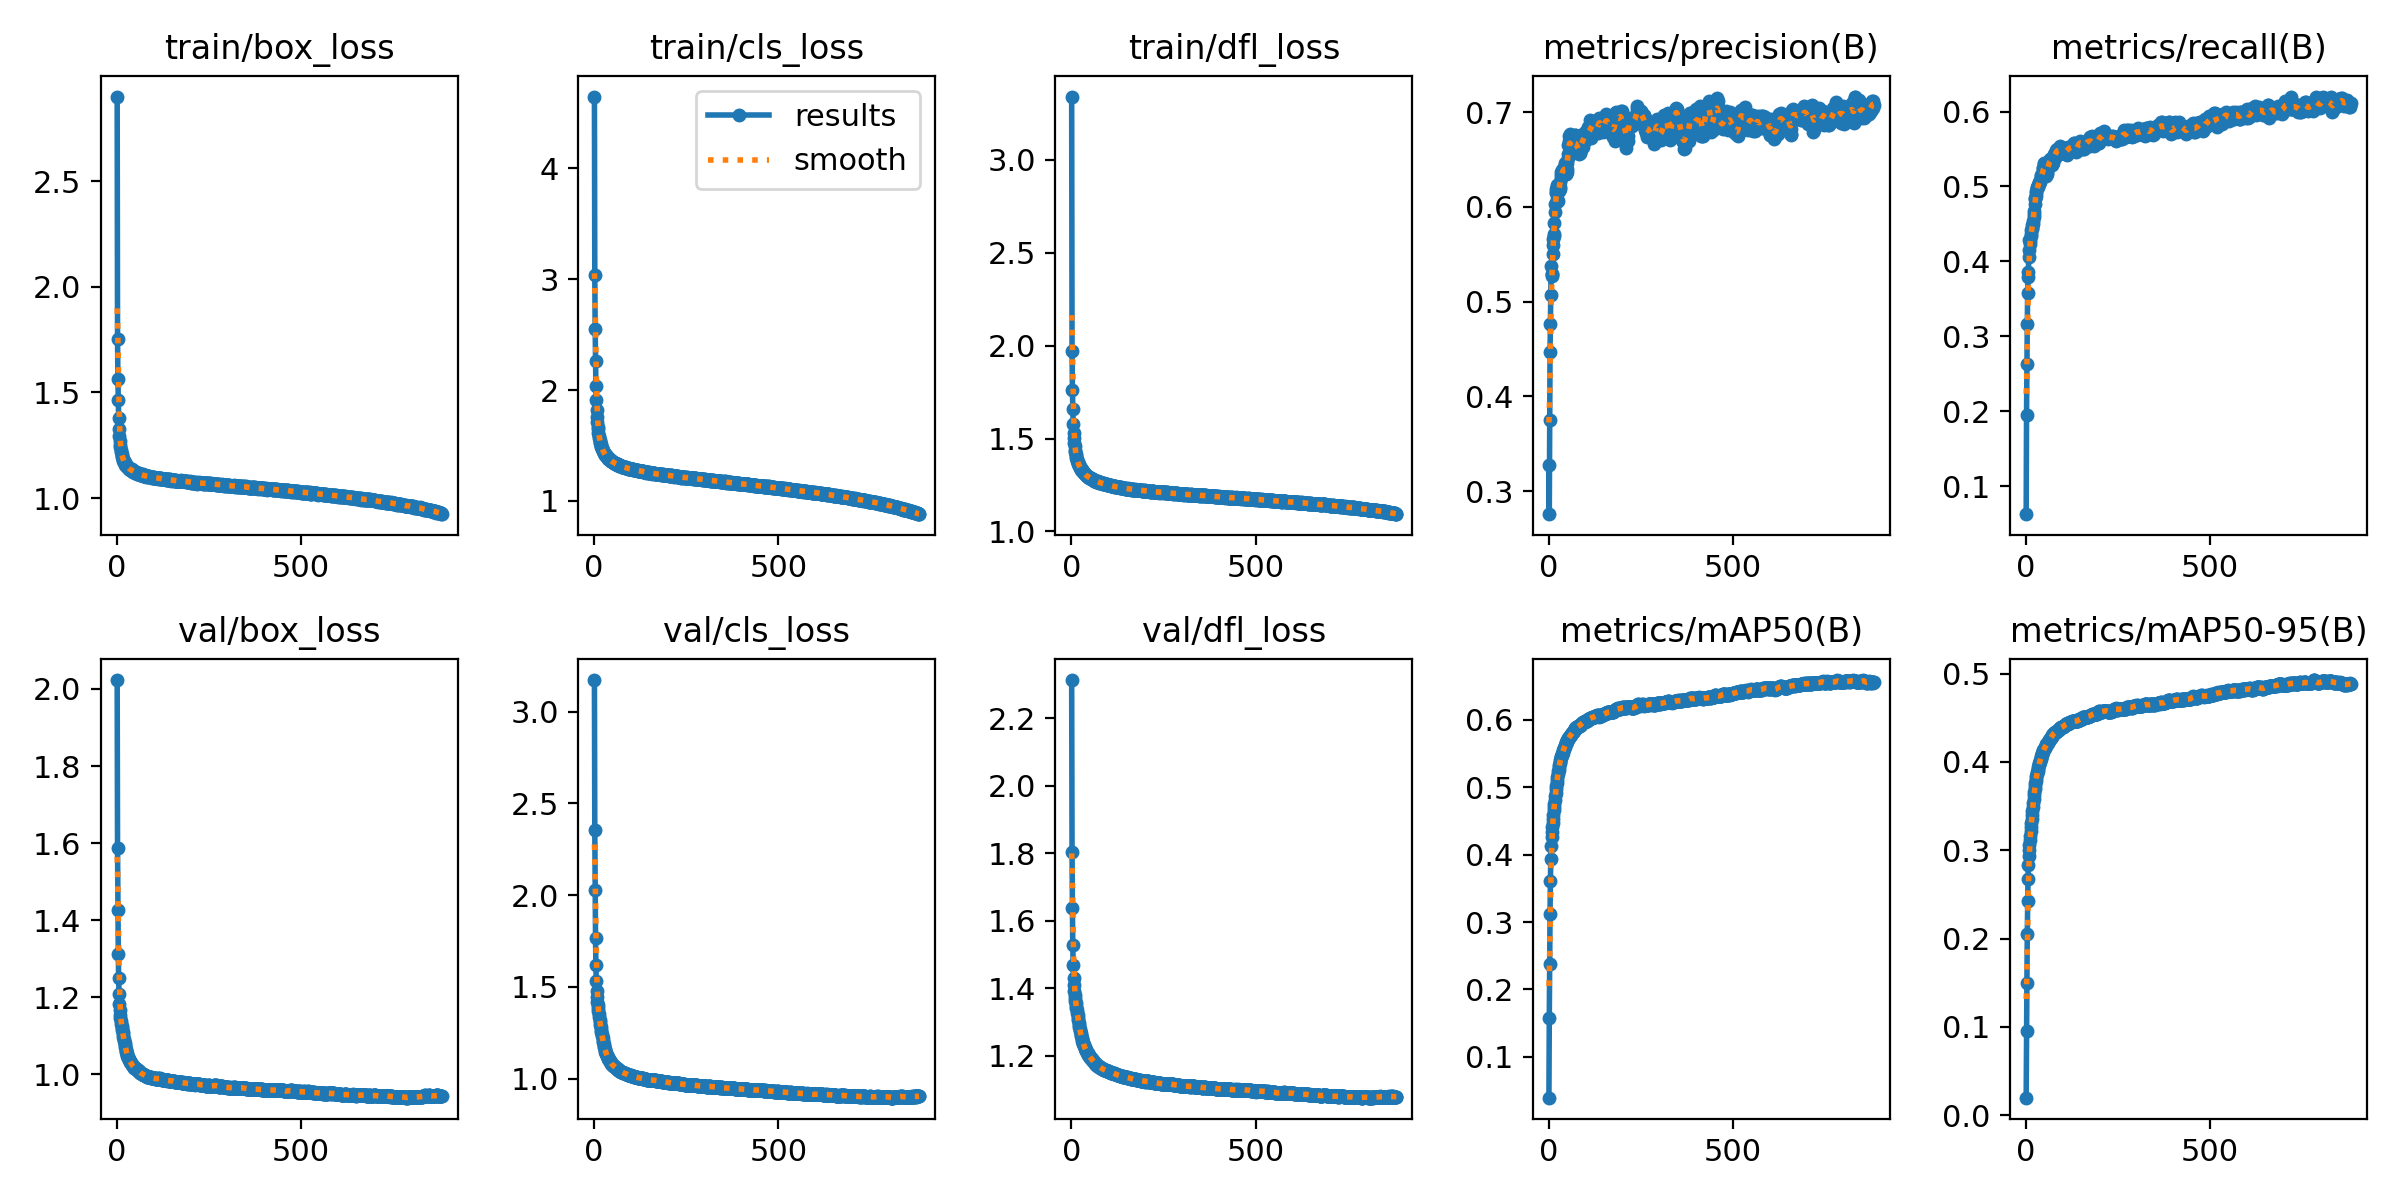

Source data for this figure (header and first rows):
epoch, train/box_loss, train/cls_loss, train/dfl_loss, metrics/precision(B), metrics/recall(B), metrics/mAP50(B), metrics/mAP50-95(B), val/box_loss, val/cls_loss, val/dfl_loss, lr/pg0, lr/pg1, lr/pg2
1, 2.9, 4.649, 3.339, 0.3275, 0.06283, 0.0394, 0.01995, 2.023, 3.171, 2.313, 0.003332, 0.003332, 0.003332
2, 1.753, 3.036, 1.971, 0.2757, 0.1957, 0.1582, 0.09502, 1.588, 2.353, 1.803, 0.006659, 0.006659, 0.006659
3, 1.562, 2.555, 1.763, 0.3749, 0.2638, 0.2374, 0.1493, 1.427, 2.029, 1.639, 0.009979, 0.009979, 0.009979
4, 1.464, 2.265, 1.657, 0.4466, 0.3159, 0.3117, 0.2053, 1.312, 1.766, 1.53, 0.00997, 0.00997, 0.00997
5, 1.379, 2.036, 1.58, 0.476, 0.3581, 0.3606, 0.2421, 1.25, 1.621, 1.468, 0.00996, 0.00996, 0.00996
6, 1.328, 1.907, 1.532, 0.5069, 0.3792, 0.3937, 0.268, 1.209, 1.53, 1.432, 0.00995, 0.00995, 0.00995
7, 1.296, 1.82, 1.501, 0.5375, 0.3862, 0.4131, 0.2835, 1.183, 1.478, 1.409, 0.009941, 0.009941, 0.009941
8, 1.272, 1.757, 1.476, 0.5295, 0.4056, 0.4257, 0.2931, 1.167, 1.443, 1.393, 0.009931, 0.009931, 0.009931
9, 1.253, 1.712, 1.458, 0.5273, 0.4147, 0.4337, 0.3003, 1.155, 1.418, 1.382, 0.009921, 0.009921, 0.009921
10, 1.241, 1.671, 1.44, 0.5289, 0.4284, 0.4409, 0.3061, 1.146, 1.399, 1.371, 0.009911, 0.009911, 0.009911
11, 1.229, 1.645, 1.427, 0.5499, 0.4239, 0.4468, 0.3113, 1.139, 1.383, 1.363, 0.009901, 0.009901, 0.009901
12, 1.219, 1.613, 1.415, 0.5602, 0.4267, 0.4532, 0.3166, 1.132, 1.367, 1.356, 0.009891, 0.009891, 0.009891
13, 1.208, 1.588, 1.404, 0.5662, 0.4336, 0.4596, 0.3217, 1.126, 1.351, 1.349, 0.009881, 0.009881, 0.009881
14, 1.199, 1.569, 1.397, 0.5699, 0.4362, 0.466, 0.3269, 1.121, 1.335, 1.342, 0.009871, 0.009871, 0.009871
15, 1.194, 1.552, 1.388, 0.5717, 0.4415, 0.4712, 0.3314, 1.115, 1.321, 1.335, 0.009861, 0.009861, 0.009861
16, 1.186, 1.536, 1.381, 0.583, 0.4432, 0.4758, 0.3358, 1.109, 1.307, 1.327, 0.009851, 0.009851, 0.009851
17, 1.187, 1.52, 1.375, 0.5942, 0.4451, 0.4815, 0.3405, 1.104, 1.293, 1.32, 0.009842, 0.009842, 0.009842
18, 1.177, 1.509, 1.369, 0.6034, 0.4484, 0.4865, 0.3447, 1.098, 1.28, 1.312, 0.009832, 0.009832, 0.009832
19, 1.178, 1.495, 1.364, 0.616, 0.4494, 0.4919, 0.3491, 1.092, 1.267, 1.305, 0.009822, 0.009822, 0.009822
20, 1.171, 1.483, 1.361, 0.619, 0.4536, 0.4967, 0.3538, 1.087, 1.255, 1.298, 0.009812, 0.009812, 0.009812
21, 1.169, 1.481, 1.357, 0.6149, 0.4597, 0.5018, 0.3582, 1.081, 1.243, 1.292, 0.009802, 0.009802, 0.009802
22, 1.159, 1.47, 1.35, 0.6216, 0.4632, 0.5066, 0.3624, 1.076, 1.231, 1.285, 0.009792, 0.009792, 0.009792
23, 1.161, 1.461, 1.346, 0.6228, 0.4674, 0.5115, 0.3663, 1.07, 1.219, 1.278, 0.009782, 0.009782, 0.009782
24, 1.157, 1.451, 1.342, 0.6086, 0.4767, 0.5149, 0.3694, 1.066, 1.207, 1.273, 0.009772, 0.009772, 0.009772
25, 1.156, 1.448, 1.339, 0.6063, 0.4836, 0.52, 0.3731, 1.062, 1.197, 1.267, 0.009762, 0.009762, 0.009762
26, 1.154, 1.436, 1.335, 0.6164, 0.4852, 0.5238, 0.3763, 1.059, 1.187, 1.262, 0.009753, 0.009753, 0.009753
27, 1.153, 1.436, 1.333, 0.6173, 0.4874, 0.5262, 0.3785, 1.055, 1.179, 1.258, 0.009743, 0.009743, 0.009743
28, 1.151, 1.43, 1.33, 0.6183, 0.4911, 0.5302, 0.3819, 1.052, 1.17, 1.253, 0.009733, 0.009733, 0.009733
29, 1.147, 1.422, 1.329, 0.6207, 0.4939, 0.533, 0.3844, 1.049, 1.162, 1.249, 0.009723, 0.009723, 0.009723
30, 1.147, 1.418, 1.327, 0.6192, 0.4985, 0.536, 0.3869, 1.046, 1.155, 1.245, 0.009713, 0.009713, 0.009713
31, 1.143, 1.411, 1.323, 0.6212, 0.499, 0.5382, 0.3889, 1.043, 1.148, 1.241, 0.009703, 0.009703, 0.009703
32, 1.139, 1.41, 1.32, 0.6267, 0.501, 0.5399, 0.3902, 1.041, 1.142, 1.238, 0.009693, 0.009693, 0.009693
33, 1.141, 1.405, 1.318, 0.6339, 0.4997, 0.5429, 0.3923, 1.039, 1.136, 1.235, 0.009683, 0.009683, 0.009683
34, 1.139, 1.405, 1.316, 0.6371, 0.5022, 0.5451, 0.3942, 1.036, 1.13, 1.232, 0.009673, 0.009673, 0.009673
35, 1.138, 1.398, 1.313, 0.6311, 0.5054, 0.5469, 0.3963, 1.034, 1.126, 1.228, 0.009663, 0.009663, 0.009663
36, 1.134, 1.393, 1.31, 0.6358, 0.5041, 0.548, 0.3973, 1.033, 1.122, 1.226, 0.009654, 0.009654, 0.009654
37, 1.136, 1.388, 1.31, 0.639, 0.5037, 0.5501, 0.3993, 1.032, 1.117, 1.224, 0.009644, 0.009644, 0.009644
38, 1.133, 1.383, 1.307, 0.6366, 0.5062, 0.5516, 0.4005, 1.03, 1.113, 1.221, 0.009634, 0.009634, 0.009634
39, 1.133, 1.381, 1.303, 0.6394, 0.5075, 0.5539, 0.4024, 1.029, 1.109, 1.219, 0.009624, 0.009624, 0.009624
40, 1.131, 1.381, 1.302, 0.6393, 0.511, 0.5556, 0.4039, 1.027, 1.105, 1.216, 0.009614, 0.009614, 0.009614
41, 1.137, 1.38, 1.302, 0.6374, 0.5156, 0.5569, 0.405, 1.025, 1.101, 1.214, 0.009604, 0.009604, 0.009604
42, 1.13, 1.374, 1.299, 0.6377, 0.5142, 0.5579, 0.4063, 1.024, 1.097, 1.212, 0.009594, 0.009594, 0.009594
43, 1.131, 1.372, 1.299, 0.6427, 0.5127, 0.5588, 0.4074, 1.023, 1.094, 1.21, 0.009584, 0.009584, 0.009584
44, 1.124, 1.367, 1.295, 0.6461, 0.5121, 0.5605, 0.4085, 1.022, 1.09, 1.208, 0.009574, 0.009574, 0.009574
45, 1.126, 1.363, 1.295, 0.6431, 0.5138, 0.5625, 0.4099, 1.021, 1.088, 1.206, 0.009564, 0.009564, 0.009564
46, 1.127, 1.363, 1.294, 0.6345, 0.5213, 0.5636, 0.4111, 1.019, 1.085, 1.204, 0.009555, 0.009555, 0.009555
47, 1.124, 1.361, 1.293, 0.6346, 0.5244, 0.5652, 0.4126, 1.018, 1.082, 1.202, 0.009545, 0.009545, 0.009545
48, 1.123, 1.359, 1.291, 0.6391, 0.5242, 0.5666, 0.4137, 1.018, 1.08, 1.201, 0.009535, 0.009535, 0.009535
49, 1.122, 1.356, 1.29, 0.6365, 0.5298, 0.5678, 0.4142, 1.016, 1.077, 1.199, 0.009525, 0.009525, 0.009525
50, 1.121, 1.351, 1.286, 0.6402, 0.5308, 0.5693, 0.4152, 1.016, 1.075, 1.198, 0.009515, 0.009515, 0.009515
51, 1.12, 1.354, 1.289, 0.646, 0.5271, 0.5695, 0.4155, 1.015, 1.072, 1.196, 0.009505, 0.009505, 0.009505
52, 1.122, 1.355, 1.287, 0.6518, 0.5258, 0.571, 0.4163, 1.015, 1.071, 1.195, 0.009495, 0.009495, 0.009495
53, 1.121, 1.343, 1.285, 0.6561, 0.5218, 0.5714, 0.4175, 1.014, 1.07, 1.194, 0.009485, 0.009485, 0.009485
54, 1.119, 1.341, 1.282, 0.6656, 0.5168, 0.5725, 0.4184, 1.014, 1.068, 1.192, 0.009475, 0.009475, 0.009475
55, 1.116, 1.346, 1.281, 0.6746, 0.514, 0.5732, 0.419, 1.012, 1.067, 1.191, 0.009465, 0.009465, 0.009465
56, 1.117, 1.338, 1.281, 0.6698, 0.5193, 0.5744, 0.4199, 1.011, 1.066, 1.189, 0.009456, 0.009456, 0.009456
57, 1.115, 1.338, 1.281, 0.6727, 0.5188, 0.5754, 0.4204, 1.01, 1.063, 1.188, 0.009446, 0.009446, 0.009446
58, 1.116, 1.336, 1.28, 0.6768, 0.5173, 0.5755, 0.4209, 1.01, 1.062, 1.187, 0.009436, 0.009436, 0.009436
59, 1.112, 1.338, 1.278, 0.6595, 0.5255, 0.5764, 0.4216, 1.009, 1.059, 1.185, 0.009426, 0.009426, 0.009426
60, 1.117, 1.333, 1.278, 0.6663, 0.5253, 0.577, 0.4222, 1.008, 1.057, 1.184, 0.009416, 0.009416, 0.009416
... 822 more rows
